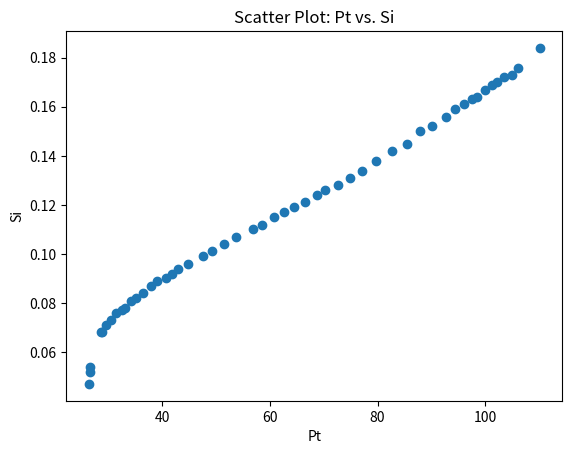

Write the Python code that produced this figure.
import matplotlib.pyplot as plt

data = [
    [110.15, 5087, 0.184, 0.018382904],
    [106.00, 5366, 0.176, 0.017583647],
    [105.00, 5458, 0.173, 0.017283926],
    [103.47, 5574, 0.172, 0.017184019],
    [102.20, 5623, 0.170, 0.016984205],
    [101.20, 5688, 0.169, 0.016884298],
    [100.00, 5765, 0.167, 0.016684483],
    [98.40, 5868, 0.164, 0.016384762],
    [97.60, 5916, 0.163, 0.016284855],
    [96.00, 6015, 0.161, 0.016085041],
    [94.30, 6132, 0.159, 0.015885227],
    [92.78, 6222, 0.156, 0.015585505],
    [90.08, 6394, 0.152, 0.015185877],
    [87.97, 6527, 0.150, 0.014986063],
    [85.40, 6692, 0.145, 0.014486528],
    [82.75, 6857, 0.142, 0.014186806],
    [79.65, 7046, 0.138, 0.013787178],
    [77.04, 7207, 0.134, 0.01338755],
    [74.91, 7336, 0.131, 0.013087828],
    [72.69, 7473, 0.128, 0.012788107],
    [70.25, 7615, 0.126, 0.012588293],
    [68.68, 7713, 0.124, 0.012388479],
    [66.49, 7842, 0.121, 0.012088757],
    [64.41, 7965, 0.119, 0.011888943],
    [62.70, 8066, 0.117, 0.011689129],
    [60.80, 8179, 0.115, 0.011489315],
    [58.50, 8310, 0.112, 0.011189594],
    [56.77, 8413, 0.110, 0.01098978],
    [53.70, 8593, 0.107, 0.010690058],
    [51.56, 8718, 0.104, 0.010390337],
    [49.17, 8853, 0.101, 0.010090616],
    [47.64, 8941, 0.099, 0.009890802],
    [44.73, 9105, 0.096, 0.00959108],
    [43.01, 9199, 0.094, 0.009391266],
    [41.83, 9279, 0.092, 0.009191452],
    [40.63, 9341, 0.090, 0.008991638],
    [38.97, 9430, 0.089, 0.008891731],
    [37.90, 9491, 0.087, 0.008691917],
    [36.46, 9570, 0.084, 0.008392195],
    [35.11, 9646, 0.082, 0.008192381],
    [34.18, 9695, 0.081, 0.008092474],
    [33.08, 9753, 0.078, 0.007792753],
    [32.48, 9786, 0.077, 0.007692846],
    [31.43, 9852, 0.076, 0.007592939],
    [30.46, 9903, 0.073, 0.007293217],
    [29.62, 9946, 0.071, 0.007093403],
    [28.74, 9993, 0.068, 0.006793682],
    [28.63, 9997, 0.068, 0.006793682],
    [26.56, 10101, 0.054, 0.005394983],
    [26.50, 10105, 0.052, 0.005195168],
    [26.38, 10110, 0.047, 0.004695633]
]

pt_values = [row[0] for row in data]
si_values = [row[2] for row in data]

plt.scatter(pt_values, si_values)
plt.xlabel('Pt')
plt.ylabel('Si')
plt.title('Scatter Plot: Pt vs. Si')

plt.show()
